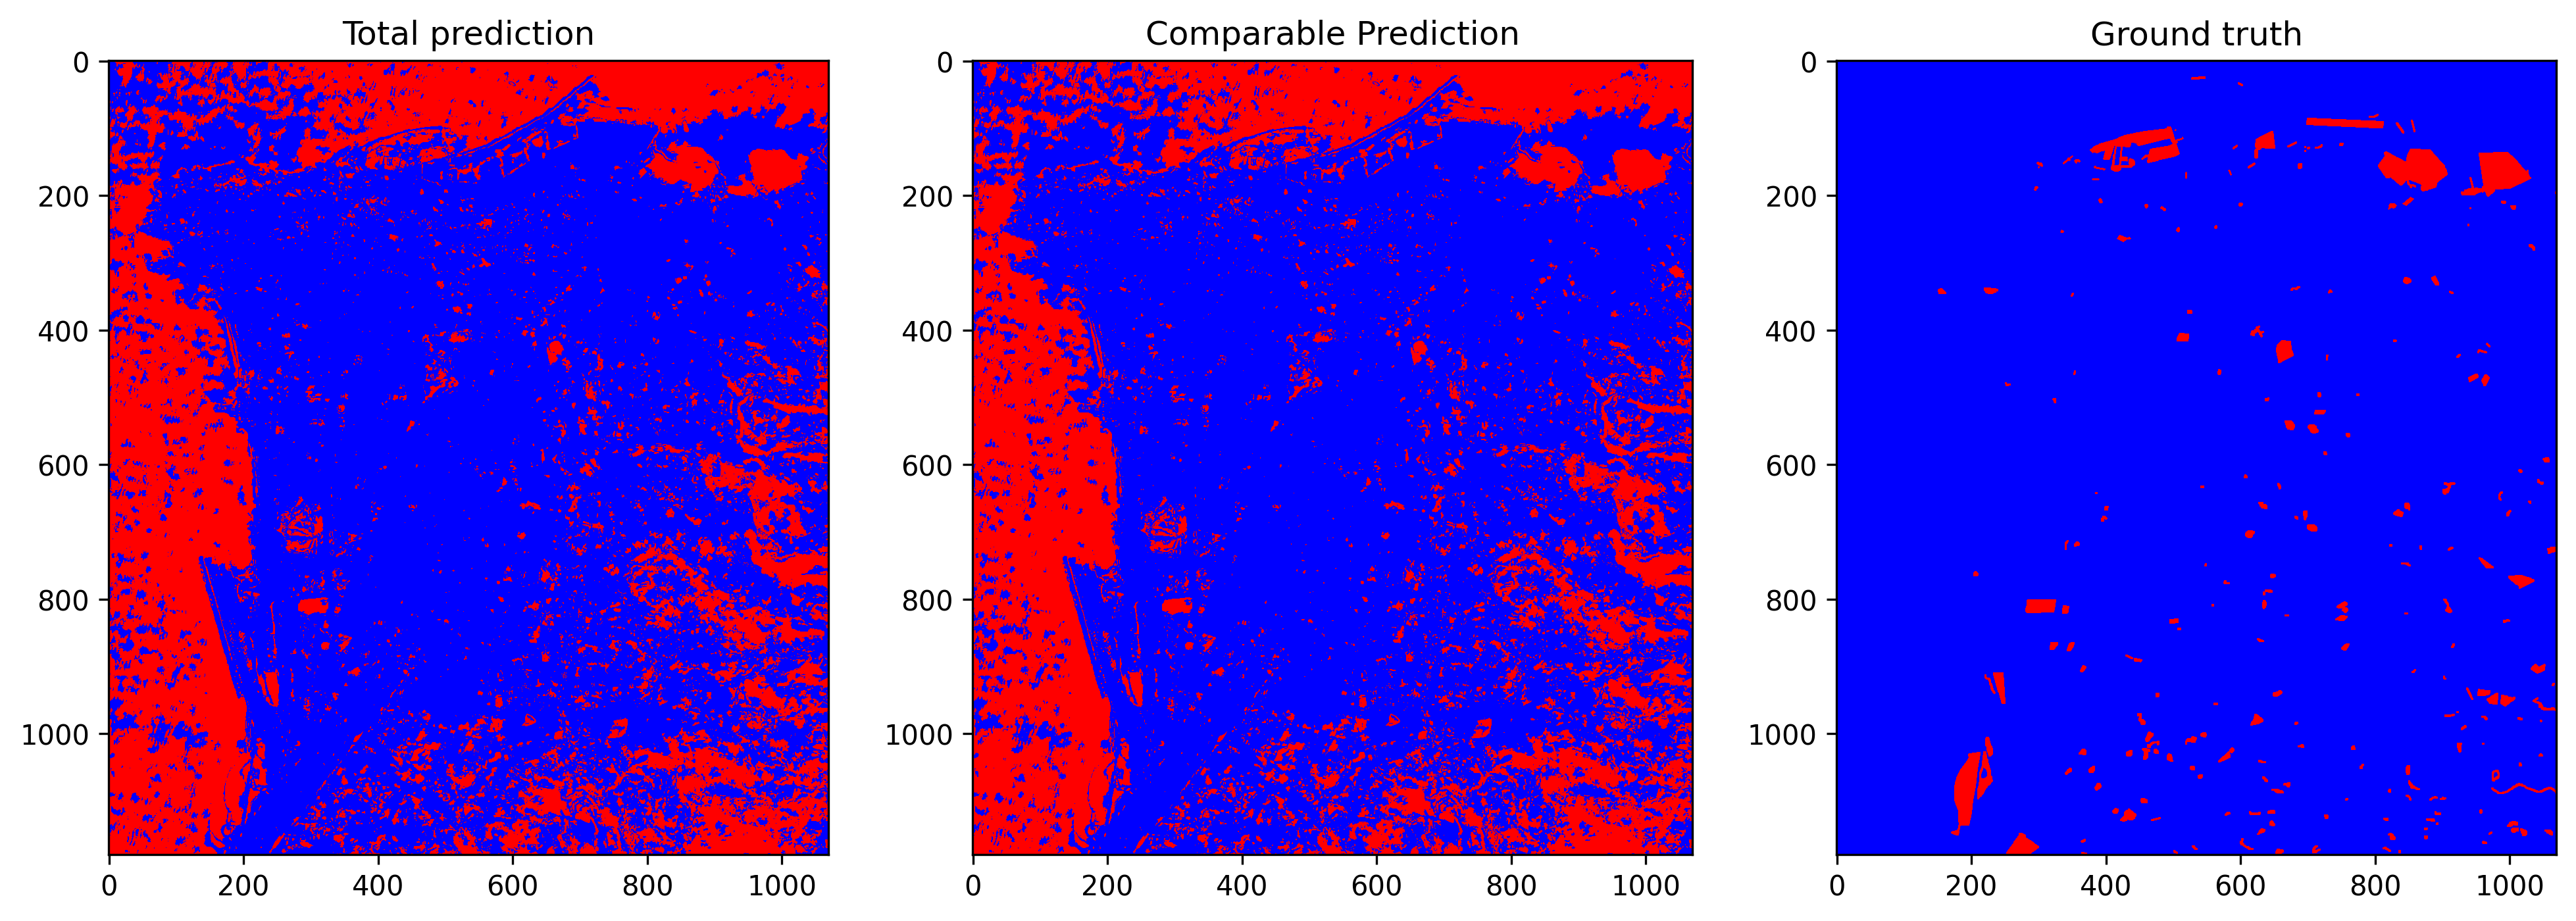

The data file committed next to this chart (first rows):
total_examples, threshold, overall_accuracy, false_positives_num, false_negatives_num, true_negatives_num, true_positives_num, prediction_time, overall_accuracy_correction, false_positives_num_correction, false_negatives_num_correction, true_negatives_num_correction, true_positives_num_correction, correction_time, pseudo_qty, real_qty, extraction_time, ft_epochs, ft_time, ft_loss, ft_val_loss, ft_val_acc, pseudo_acc, pseudo_acc_corrected
1262600, 0.1606, 0.7144, 350295, 10242, 878387, 23676, 22.61, 0.7285, 332041, 10756, 896641, 23162, 9.981, no pseudo labels, 5.0%, 23.07, 72, 229.1, 0.02284, 0.02352, 0.9682, 0.8233, 0.8405
